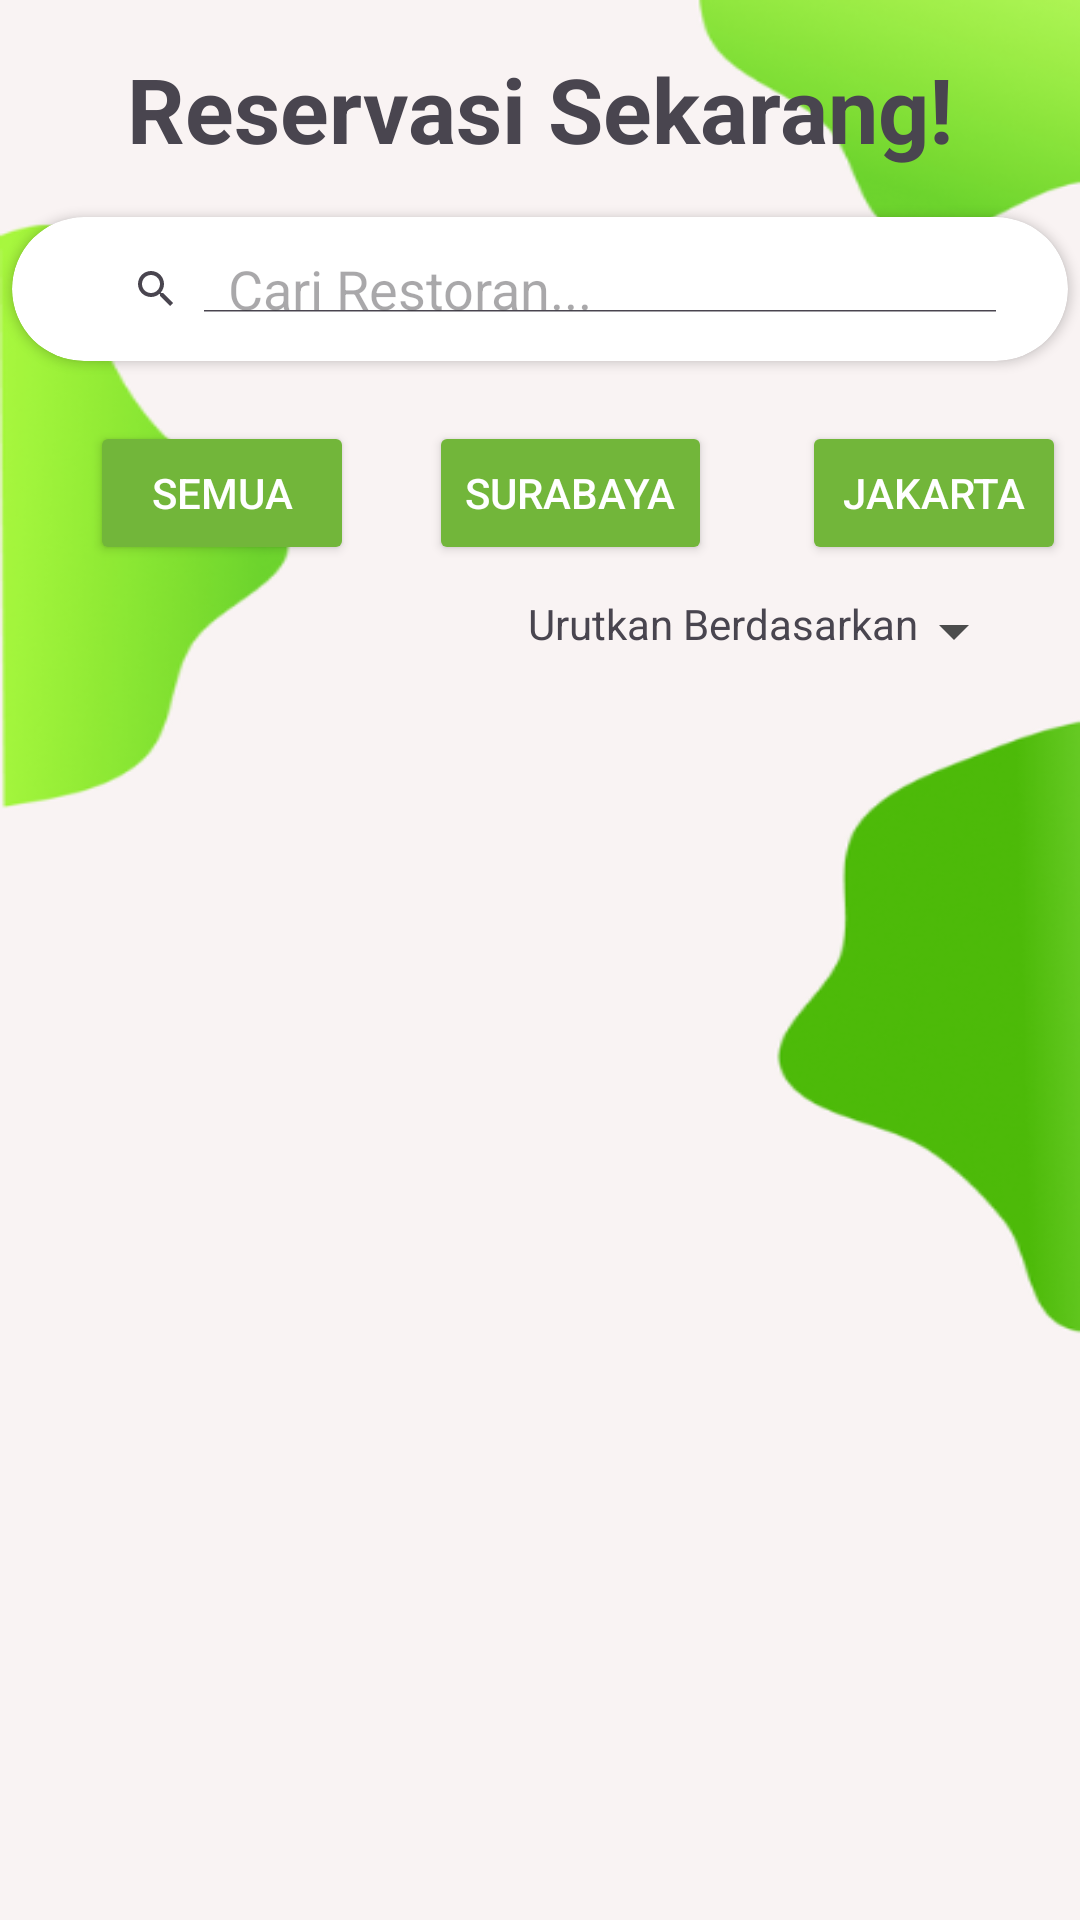

Reconstruct the res/layout file that produces this screen, plus the resources it refers to.
<!-- AndroidManifest.xml: application theme Theme.Project_PABA -->
<!-- res/layout/fragment_restaurants.xml -->
<?xml version="1.0" encoding="utf-8"?>
<LinearLayout xmlns:android="http://schemas.android.com/apk/res/android"
    xmlns:app="http://schemas.android.com/apk/res-auto"
    xmlns:tools="http://schemas.android.com/tools"
    android:background="@drawable/backgroundmain"
    android:layout_width="match_parent"
    android:layout_height="match_parent"
    android:orientation="vertical"
    tools:context=".restaurants"
    android:paddingBottom="80dp">

    <TextView
        android:layout_width="wrap_content"
        android:layout_height="wrap_content"
        android:layout_gravity="center_horizontal"
        android:layout_margin="16dp"
        android:text="Reservasi Sekarang!"
        android:textSize="30dp"
        android:textStyle="bold" />

    <androidx.cardview.widget.CardView
        android:layout_width="wrap_content"
        android:layout_height="48dp"
        android:layout_gravity="center"
        android:layout_marginBottom="20dp"
        app:cardCornerRadius="200dp">

        <SearchView
            android:id="@+id/searchView"
            android:layout_width="match_parent"
            android:layout_height="match_parent"
            android:layout_margin="16dp"
            android:iconifiedByDefault="false"
            android:queryHint="Cari Restoran..." />
    </androidx.cardview.widget.CardView>

    <LinearLayout
        android:layout_width="match_parent"
        android:layout_height="wrap_content"
        android:orientation="vertical"
        android:layout_marginBottom="10dp">

        <LinearLayout
            android:layout_width="wrap_content"
            android:layout_height="wrap_content"
            android:orientation="horizontal">

            <Button
                android:id="@+id/btnSemua"
                android:layout_width="wrap_content"
                android:layout_height="wrap_content"
                android:layout_marginLeft="30dp"
                android:backgroundTint="#72b63a"
                android:text="Semua"
                android:textColor="@android:color/white" />

            <Button
                android:id="@+id/btnSurabaya"
                android:layout_width="wrap_content"
                android:layout_height="wrap_content"
                android:layout_marginLeft="25dp"
                android:backgroundTint="#72b63a"
                android:text="Surabaya"
                android:textColor="@android:color/white" />

            <Button
                android:id="@+id/btnJakarta"
                android:layout_width="wrap_content"
                android:layout_height="wrap_content"
                android:layout_marginLeft="30dp"
                android:backgroundTint="#72b63a"
                android:text="Jakarta"
                android:textColor="@android:color/white" />
        </LinearLayout>

        <LinearLayout
            android:layout_width="wrap_content"
            android:layout_height="wrap_content"
            android:layout_gravity="right"
            android:layout_marginTop="10dp"
            android:layout_marginRight="30dp"
            android:orientation="horizontal">

            <TextView
                android:layout_width="wrap_content"
                android:layout_height="wrap_content"
                android:text="Urutkan Berdasarkan" />

            <ImageView
                android:layout_width="wrap_content"
                android:layout_height="wrap_content"
                android:src="@drawable/baseline_arrow_drop_down_24" />
        </LinearLayout>
    </LinearLayout>


    <androidx.recyclerview.widget.RecyclerView
        android:id="@+id/rvRestorant"
        android:layout_width="match_parent"
        android:layout_height="0dp"
        android:layout_weight="1"
        android:layout_marginRight="20dp"
        android:layout_marginLeft="20dp"/>

</LinearLayout>
<!-- resources referenced by this layout -->
<resources>
  <!-- drawable backgroundmain: png bitmap (drawable, 49790 bytes) -->
  <!-- drawable baseline_arrow_drop_down_24 (drawable) -->
  <vector xmlns:android="http://schemas.android.com/apk/res/android" android:height="24dp" android:tint="#4C4C4C" android:viewportHeight="24" android:viewportWidth="24" android:width="24dp">
        
      <path android:fillColor="@android:color/white" android:pathData="M7,10l5,5 5,-5z"/>
      
  </vector>
  <style name="Theme.Project_PABA" parent="Base.Theme.Project_PABA" />
  <style name="Base.Theme.Project_PABA" parent="Theme.Material3.DayNight.NoActionBar">
          
          
      </style>
</resources>
